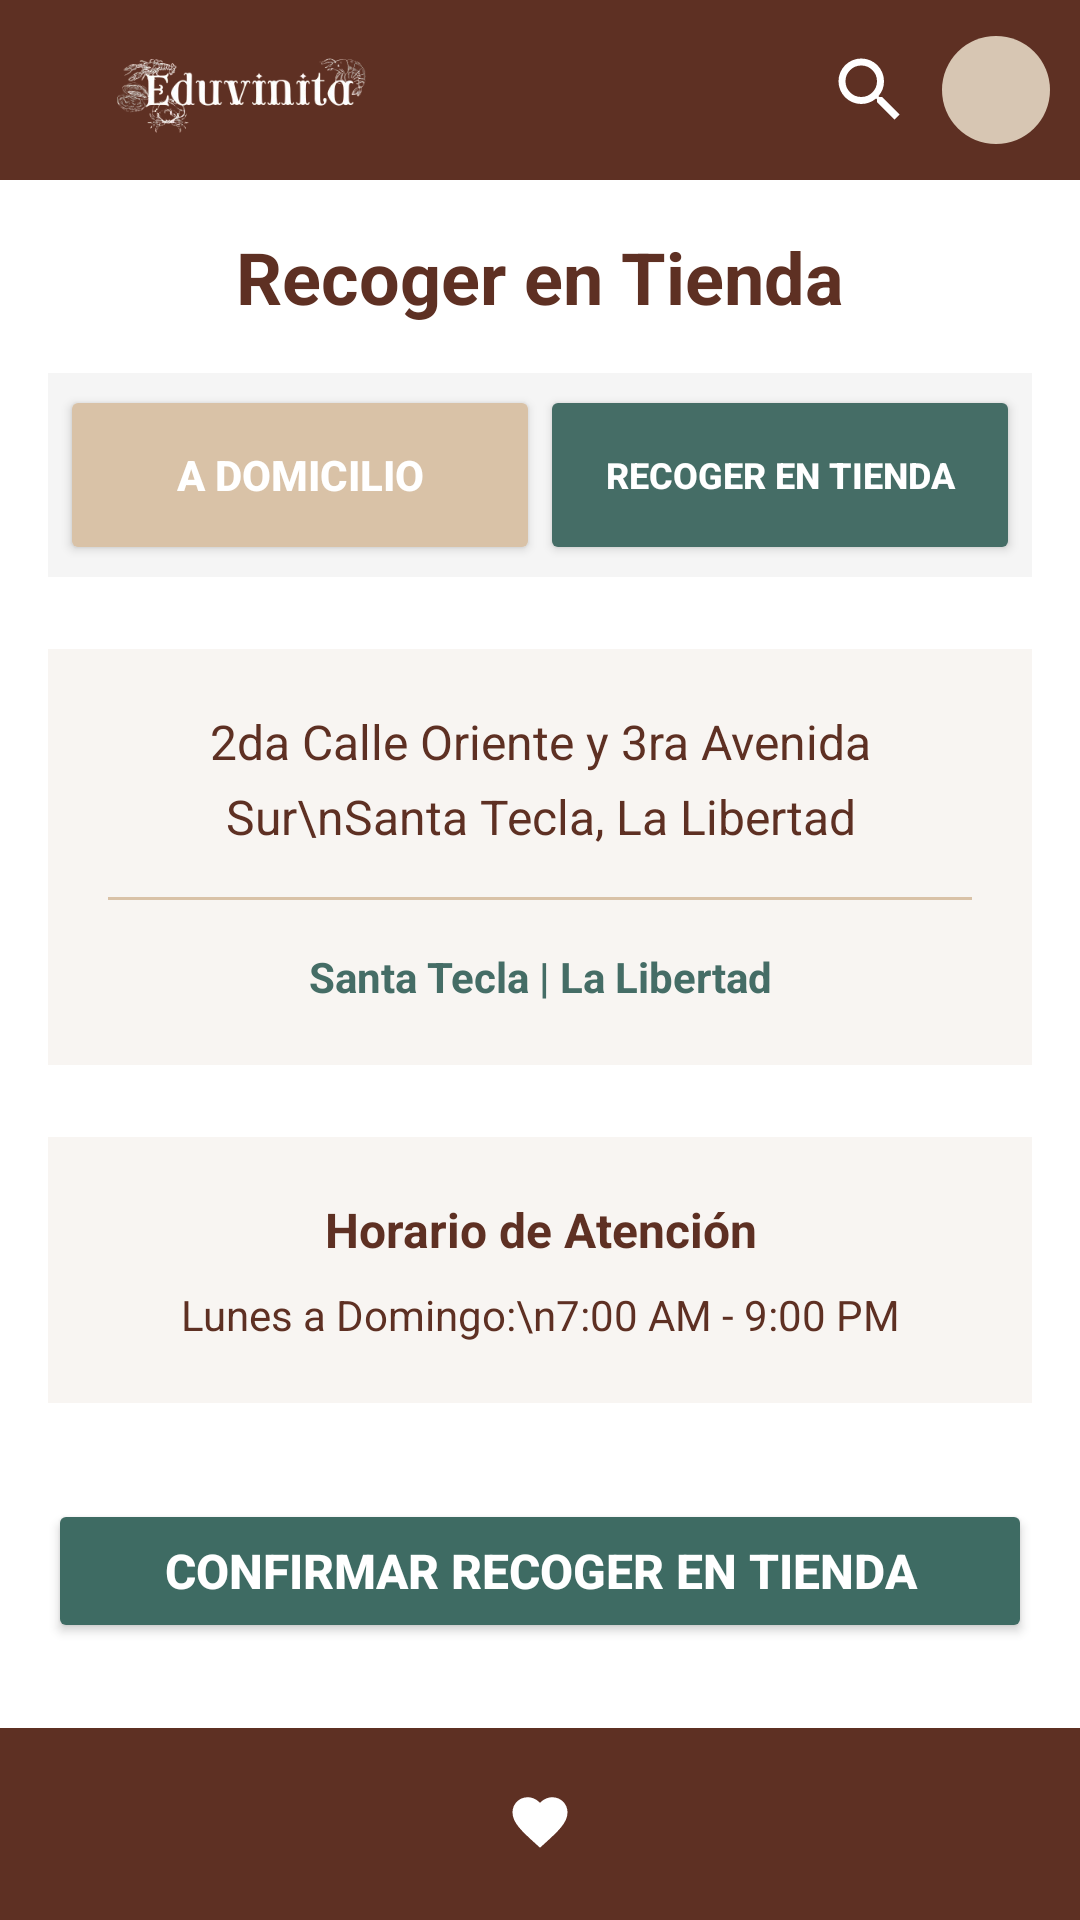

Here is an Android app screen rendered from its layout file. Give the layout XML and the strings, colors and styles it references.
<!-- AndroidManifest.xml: application theme Theme.EduvinitaApp -->
<!-- res/layout/activity_recoger_tienda.xml -->
<?xml version="1.0" encoding="utf-8"?>
<androidx.constraintlayout.widget.ConstraintLayout
    xmlns:android="http://schemas.android.com/apk/res/android"
    xmlns:app="http://schemas.android.com/apk/res-auto"
    xmlns:tools="http://schemas.android.com/tools"
    android:layout_width="match_parent"
    android:layout_height="match_parent"
    android:background="@android:color/white"
    tools:context=".RecogerTiendaActivity">

    <LinearLayout
        android:id="@+id/header"
        android:layout_width="0dp"
        android:layout_height="wrap_content"
        android:orientation="horizontal"
        android:padding="10dp"
        android:background="#5E3023"
        app:layout_constraintTop_toTopOf="parent"
        app:layout_constraintStart_toStartOf="parent"
        app:layout_constraintEnd_toEndOf="parent"
        android:gravity="center_vertical">

        <ImageView
            android:layout_width="140dp"
            android:layout_height="40dp"
            android:adjustViewBounds="true"
            android:scaleType="fitCenter"
            android:src="@drawable/eduvinita" />

        <View
            android:layout_width="0dp"
            android:layout_height="25dp"
            android:layout_weight="1" />

        <ImageView
            android:id="@+id/btnSearch"
            android:layout_width="28dp"
            android:layout_height="28dp"
            android:src="@drawable/ic_search"
            android:layout_marginEnd="10dp"
            app:tint="@android:color/white" />

        <ImageView
            android:id="@+id/btnProfile"
            android:layout_width="36dp"
            android:layout_height="36dp"
            android:src="@drawable/ic_profile"
            android:background="@drawable/circle_background"
            android:padding="4dp"/>
    </LinearLayout>

    <ScrollView
        android:layout_width="0dp"
        android:layout_height="0dp"
        android:padding="16dp"
        app:layout_constraintTop_toBottomOf="@id/header"
        app:layout_constraintBottom_toTopOf="@id/bottomNav"
        app:layout_constraintStart_toStartOf="parent"
        app:layout_constraintEnd_toEndOf="parent">

        <LinearLayout
            android:layout_width="match_parent"
            android:layout_height="wrap_content"
            android:orientation="vertical"
            android:gravity="center">

            <TextView
                android:layout_width="match_parent"
                android:layout_height="wrap_content"
                android:text="Recoger en Tienda"
                android:textSize="24sp"
                android:textStyle="bold"
                android:textColor="#5E3023"
                android:gravity="center"
                android:layout_marginBottom="16dp" />

            <LinearLayout
                android:layout_width="match_parent"
                android:layout_height="wrap_content"
                android:orientation="horizontal"
                android:layout_marginBottom="24dp"
                android:background="#F5F5F5"
                android:padding="4dp"
                android:gravity="center">

                <Button
                    android:id="@+id/btnDomicilioInactive"
                    android:layout_width="0dp"
                    android:layout_height="60dp"
                    android:layout_weight="1"
                    android:backgroundTint="#D9C2A7"
                    android:text="A DOMICILIO"
                    android:textAllCaps="false"
                    android:textColor="@android:color/white"
                    android:textStyle="bold"
                    android:textSize="14sp"
                    android:onClick="goToDomicilio" />

                
                <Button
                    android:id="@+id/btnRecogerActive"
                    android:layout_width="0dp"
                    android:layout_height="60dp"
                    android:layout_weight="1"
                    android:backgroundTint="#456D66"
                    android:text="RECOGER EN TIENDA"
                    android:textAllCaps="false"
                    android:textColor="@android:color/white"
                    android:textStyle="bold"
                    android:textSize="12sp" />

            </LinearLayout>

            
            <LinearLayout
                android:layout_width="match_parent"
                android:layout_height="wrap_content"
                android:orientation="vertical"
                android:background="#F8F5F2"
                android:padding="20dp"
                android:layout_marginBottom="24dp"
                android:gravity="center">

                <TextView
                    android:id="@+id/tvDireccionTienda"
                    android:layout_width="match_parent"
                    android:layout_height="wrap_content"
                    android:text="2da Calle Oriente y 3ra Avenida Sur\nSanta Tecla, La Libertad"
                    android:textSize="16sp"
                    android:textColor="#5E3023"
                    android:gravity="center"
                    android:lineSpacingExtra="6dp" />

                <View
                    android:layout_width="match_parent"
                    android:layout_height="1dp"
                    android:background="#D9C2A7"
                    android:layout_marginVertical="16dp" />

                <TextView
                    android:layout_width="match_parent"
                    android:layout_height="wrap_content"
                    android:text="Santa Tecla | La Libertad"
                    android:textSize="14sp"
                    android:textStyle="bold"
                    android:textColor="#456D66"
                    android:gravity="center" />

            </LinearLayout>

            
            <LinearLayout
                android:layout_width="match_parent"
                android:layout_height="wrap_content"
                android:orientation="vertical"
                android:background="#F8F5F2"
                android:padding="20dp"
                android:layout_marginBottom="32dp"
                android:gravity="center">

                <TextView
                    android:layout_width="match_parent"
                    android:layout_height="wrap_content"
                    android:text="Horario de Atención"
                    android:textSize="16sp"
                    android:textStyle="bold"
                    android:textColor="#5E3023"
                    android:gravity="center"
                    android:layout_marginBottom="8dp" />

                <TextView
                    android:id="@+id/tvHorario"
                    android:layout_width="match_parent"
                    android:layout_height="wrap_content"
                    android:text="Lunes a Domingo:\n7:00 AM - 9:00 PM"
                    android:textSize="14sp"
                    android:textColor="#5E3023"
                    android:gravity="center"
                    android:lineSpacingExtra="4dp" />

            </LinearLayout>

            
            <Button
                android:id="@+id/btnConfirmarRecoger"
                android:layout_width="match_parent"
                android:layout_height="wrap_content"
                android:text="Confirmar Recoger en Tienda"
                android:backgroundTint="#3E6B63"
                android:textColor="@android:color/white"
                android:textStyle="bold"
                android:textSize="16sp"
                android:padding="12dp" />

        </LinearLayout>
    </ScrollView>

    <LinearLayout
        android:id="@+id/bottomNav"
        android:layout_width="0dp"
        android:layout_height="64dp"
        android:orientation="horizontal"
        android:background="#5E3023"
        android:gravity="center"
        app:layout_constraintBottom_toBottomOf="parent"
        app:layout_constraintStart_toStartOf="parent"
        app:layout_constraintEnd_toEndOf="parent">

        <LinearLayout
            android:id="@+id/navMenu"
            android:layout_width="0dp"
            android:layout_height="match_parent"
            android:layout_weight="1"
            android:orientation="vertical"
            android:gravity="center">
            <ImageView
                android:layout_width="22dp"
                android:layout_height="22dp"
                android:src="@drawable/ic_menu"
                app:tint="@android:color/white"/>
            <TextView
                android:text="Menú"
                android:textColor="@android:color/white"
                android:textSize="12sp" android:layout_height="1dp" android:layout_width="1dp"/>
        </LinearLayout>

        <LinearLayout
            android:id="@+id/navFavoritos"
            android:layout_width="0dp"
            android:layout_height="match_parent"
            android:layout_weight="1"
            android:orientation="vertical"
            android:gravity="center">
            <ImageView
                android:layout_width="22dp"
                android:layout_height="22dp"
                android:src="@drawable/ic_favorite"
                app:tint="@android:color/white"/>
            <TextView
                android:text="Favoritos"
                android:textColor="@android:color/white"
                android:textSize="12sp" android:layout_height="1dp" android:layout_width="1dp"/>
        </LinearLayout>

        <LinearLayout
            android:id="@+id/navPerfil"
            android:layout_width="0dp"
            android:layout_height="match_parent"
            android:layout_weight="1"
            android:orientation="vertical"
            android:gravity="center">
            <ImageView
                android:layout_width="22dp"
                android:layout_height="22dp"
                android:src="@drawable/ic_profile"
                app:tint="@android:color/white"/>
            <TextView
                android:text="Perfil"
                android:textColor="@android:color/white"
                android:textSize="12sp" android:layout_height="1dp" android:layout_width="1dp"/>
        </LinearLayout>
    </LinearLayout>

</androidx.constraintlayout.widget.ConstraintLayout>
<!-- resources referenced by this layout -->
<resources>
  <!-- drawable circle_background (drawable) -->
  <shape xmlns:android="http://schemas.android.com/apk/res/android"
      android:shape="oval">
      <solid android:color="#D7C6B3"/>
  </shape>
  <!-- drawable eduvinita: png bitmap (drawable, 34557 bytes) -->
  <!-- drawable ic_favorite (drawable) -->
  <vector xmlns:android="http://schemas.android.com/apk/res/android"
      android:width="24dp" android:height="24dp"
      android:viewportWidth="24" android:viewportHeight="24">
      <path android:fillColor="#FFFFFF"
          android:pathData="M12,21.35l-1.45,-1.32C5.4,15.36 2,12.28 2,8.5
              C2,5.42 4.42,3 7.5,3
              c1.74,0 3.41,0.81 4.5,2.09
              C13.09,3.81 14.76,3 16.5,3
              C19.58,3 22,5.42 22,8.5
              c0,3.78 -3.4,6.86 -8.55,11.54L12,21.35z"/>
  </vector>
  <!-- drawable ic_search (drawable) -->
  <vector xmlns:android="http://schemas.android.com/apk/res/android"
      android:width="24dp" android:height="24dp"
      android:viewportWidth="24" android:viewportHeight="24">
      <path android:fillColor="#FFFFFF"
          android:pathData="M15.5,14h-0.79l-0.28,-0.27
              A6.471,6.471 0,0,0 16,9.5
              A6.5,6.5 0,1,0 9.5,16
              c1.61,0 3.09,-0.59 4.23,-1.57l0.27,0.28v0.79l5,4.99
              L20.49,19l-4.99,-5zM9.5,14
              A4.5,4.5 0,1,1 14,9.5
              A4.5,4.5 0,0,1 9.5,14z"/>
  </vector>
  <style name="Theme.EduvinitaApp" parent="Base.Theme.EduvinitaApp" />
  <style name="Base.Theme.EduvinitaApp" parent="Theme.Material3.DayNight.NoActionBar">
          
          
      </style>
</resources>
